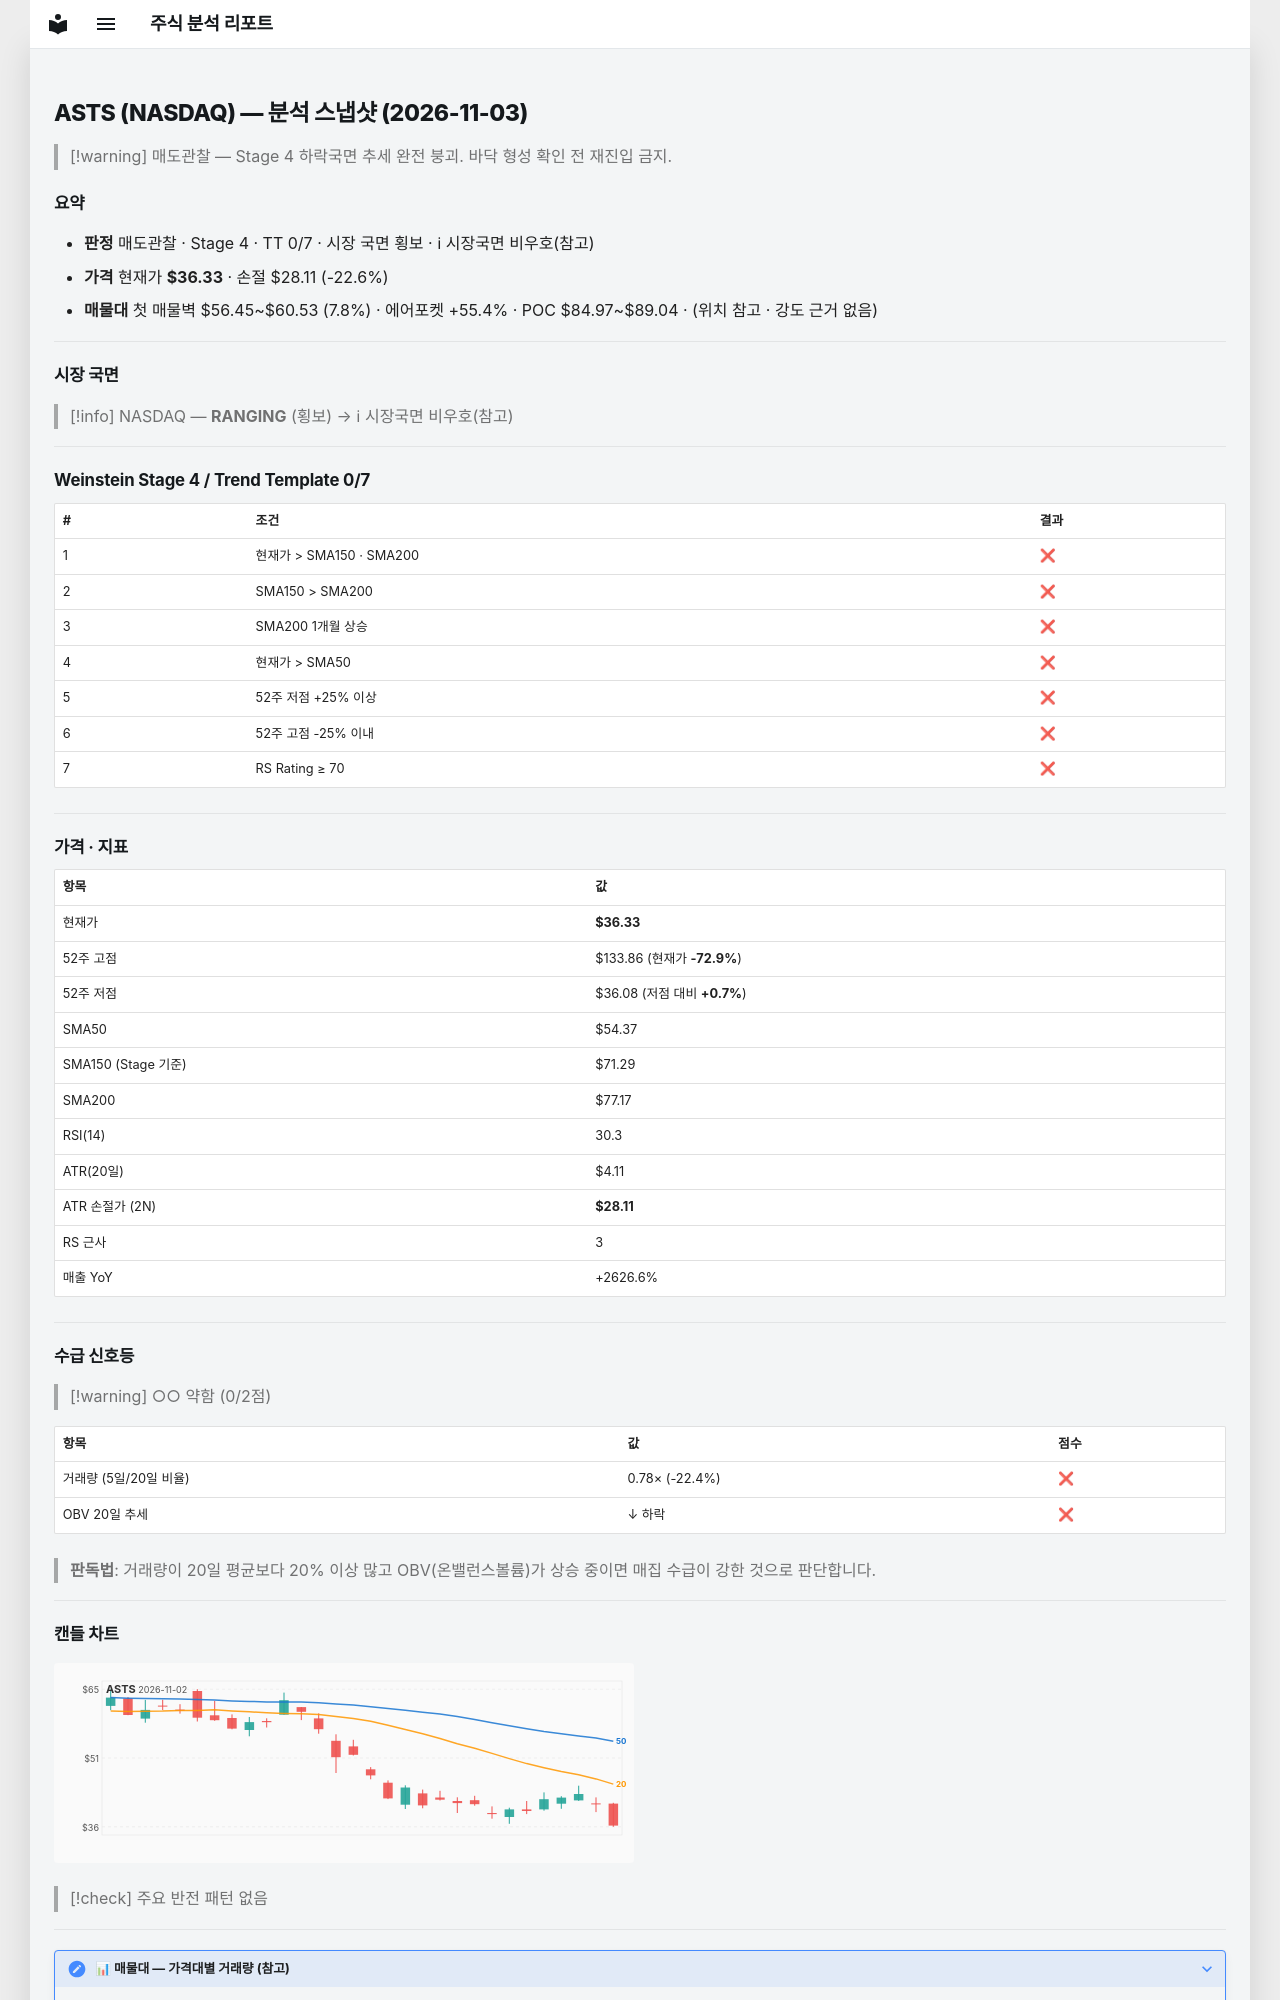

repository: soloandco/stock-reports · page: snapshots/ASTS-2026-11-03/index.html · generator: mkdocs

---
type: analysis-snapshot
title: ASTS 분석 스냅샷
ticker: ASTS
market: NASDAQ
created: 2026-11-03
updated: 2026-11-03
bar-date: 2026-11-02
verdict: 매도관찰
real-rr: 4.71
sma50-gap-pct: -33.2
weekly-position: 저항대아래
weekly-overhead-price: 75.08
weekly-overhead-pct: 106.7
stage: 4
trend-template-score: 0
tt-max: 7
ma-set: sma-50-150-200
price: 36.33000183105469
stop-price: 28.11136163236937
market-regime: RANGING
supply-demand-score: 0/2
supply-demand-label: 약함
status: tracking
tags:
  - stock-agent
  - watchlist
  - ASTS
  - analysis
related:
  - "[[analysis-template]]"
---

# ASTS (NASDAQ) — 분석 스냅샷 (2026-11-03)

> [!warning] 매도관찰 — Stage 4 하락국면
> 추세 완전 붕괴. 바닥 형성 확인 전 재진입 금지.

## 요약

- **판정** 매도관찰 · Stage 4 · TT 0/7 · 시장 국면 횡보 · ℹ 시장국면 비우호(참고)
- **가격** 현재가 **$36.33** · 손절 $28.11 (-22.6%)
- **매물대** 첫 매물벽 $56.45~$60.53 (7.8%) · 에어포켓 +55.4% · POC $84.97~$89.04 · (위치 참고 · 강도 근거 없음)

---

## 시장 국면

> [!info] NASDAQ — **RANGING** (횡보) → ℹ 시장국면 비우호(참고)

---

## Weinstein Stage 4 / Trend Template 0/7

| # | 조건 | 결과 |
|---|------|------|
| 1 | 현재가 > SMA150 · SMA200 | ❌ |
| 2 | SMA150 > SMA200 | ❌ |
| 3 | SMA200 1개월 상승 | ❌ |
| 4 | 현재가 > SMA50 | ❌ |
| 5 | 52주 저점 +25% 이상 | ❌ |
| 6 | 52주 고점 -25% 이내 | ❌ |
| 7 | RS Rating ≥ 70 | ❌ |

---

## 가격 · 지표

| 항목 | 값 |
|------|---|
| 현재가 | **$36.33** |
| 52주 고점 | $133.86 (현재가 **-72.9%**) |
| 52주 저점 | $36.08 (저점 대비 **+0.7%**) |
| SMA50 | $54.37 |
| SMA150 (Stage 기준) | $71.29 |
| SMA200 | $77.17 |
| RSI(14) | 30.3 |
| ATR(20일) | $4.11 |
| ATR 손절가 (2N) | **$28.11** |
| RS 근사 | 3 |
| 매출 YoY | +2626.6% |

---
## 수급 신호등

> [!warning] ○○ 약함 (0/2점)

| 항목 | 값 | 점수 |
|------|------|------|
| 거래량 (5일/20일 비율) | 0.78× (-22.4%) | ❌ |
| OBV 20일 추세 | ↓ 하락 | ❌ |

> **판독법**: 거래량이 20일 평균보다 20% 이상 많고 OBV(온밸런스볼륨)가 상승 중이면 매집 수급이 강한 것으로 판단합니다.

---
